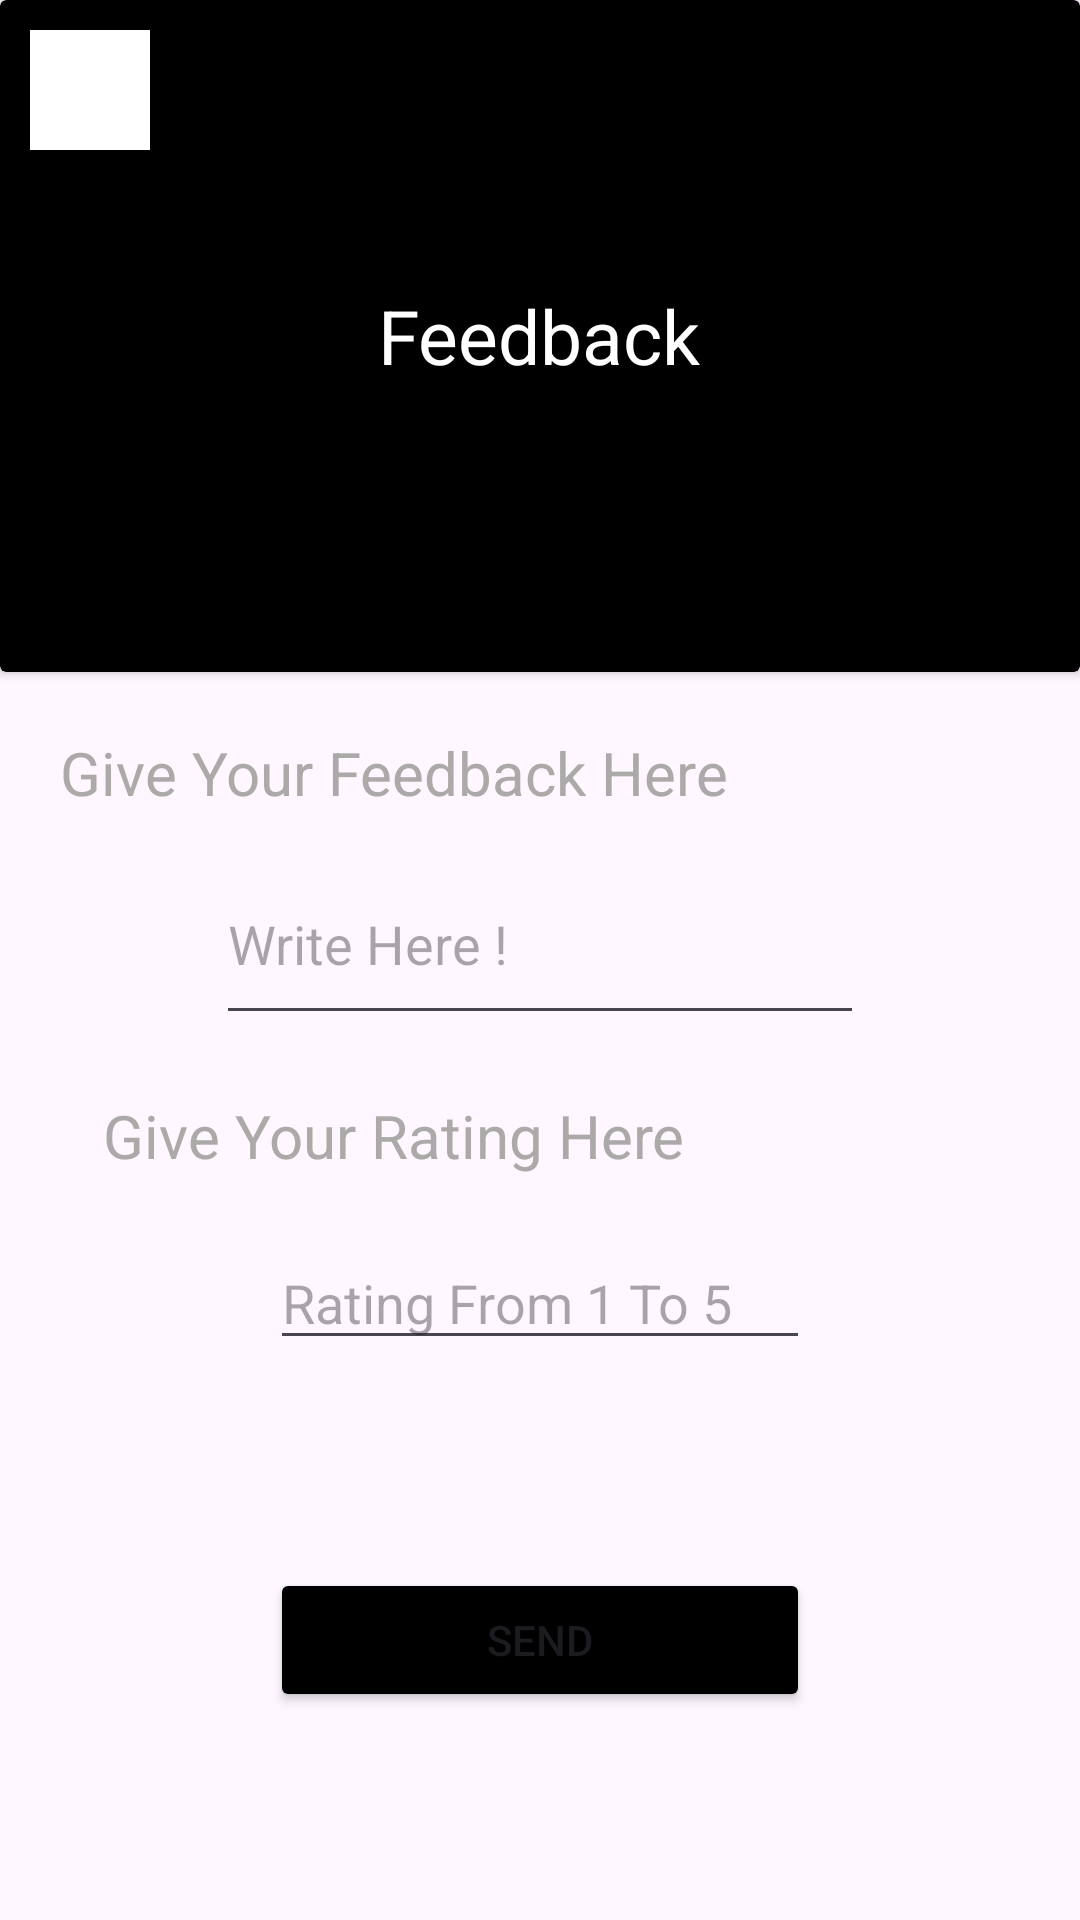

The Android layout XML behind this screen, and the referenced resources:
<!-- AndroidManifest.xml: application theme Theme.MiniUper -->
<!-- res/layout/fragment_feedback.xml -->
<?xml version="1.0" encoding="utf-8"?>
<androidx.constraintlayout.widget.ConstraintLayout
    xmlns:android="http://schemas.android.com/apk/res/android"
    xmlns:app="http://schemas.android.com/apk/res-auto"
    xmlns:tools="http://schemas.android.com/tools"
    android:layout_width="match_parent"
    android:layout_height="match_parent"
    tools:context=".Customer.CustomerFragment.FeedbackFragment">

    <androidx.cardview.widget.CardView
        android:id="@+id/cardView4"
        android:layout_width="match_parent"
        android:layout_height="0dp"
        android:backgroundTint="@color/black"
        app:layout_constraintEnd_toEndOf="parent"
        app:layout_constraintHeight_percent="0.35"
        app:layout_constraintStart_toStartOf="parent"
        app:layout_constraintTop_toTopOf="parent">


        <TextView
            android:layout_width="wrap_content"
            android:layout_height="wrap_content"
            android:layout_gravity="center_vertical|center_horizontal"
            android:text="Feedback"
            android:textColor="@color/white"
            android:textSize="25dp" />

        <ImageView
            android:id="@+id/backHome"
            android:layout_width="40dp"
            android:layout_height="40dp"
            android:layout_margin="10dp"
            android:background="@color/white"
            android:src="@drawable/baseline_home_242" />




    </androidx.cardview.widget.CardView>


    <TextView
        android:id="@+id/textView9"
        android:layout_width="wrap_content"
        android:layout_height="wrap_content"
        android:layout_margin="20dp"
        android:text="Give Your Feedback Here"
        android:textColor="@color/Gray"

        android:textSize="20sp"
        app:layout_constraintStart_toStartOf="parent"
        app:layout_constraintTop_toBottomOf="@+id/cardView4" />

    <TextView
        android:id="@+id/textView10"
        android:layout_width="wrap_content"
        android:layout_height="wrap_content"
        android:layout_margin="20dp"
        android:text="Give Your Rating Here"
        android:textColor="@color/Gray"

        android:textSize="20sp"
        app:layout_constraintEnd_toEndOf="@+id/textView9"
        app:layout_constraintStart_toStartOf="@+id/textView9"
        app:layout_constraintTop_toBottomOf="@+id/Edt_Feedback" />

    <EditText
        android:id="@+id/Edt_Rating"
        android:layout_width="0dp"
        android:layout_height="wrap_content"
        android:hint="Rating From 1 To 5"
        android:inputType="number"
        android:layout_marginTop="20dp"
        app:layout_constraintEnd_toEndOf="parent"
        app:layout_constraintStart_toStartOf="parent"
        app:layout_constraintTop_toBottomOf="@+id/textView10"
        app:layout_constraintWidth_percent="0.5" />

    <EditText
        android:id="@+id/Edt_Feedback"
        android:layout_width="0dp"
        android:layout_height="0dp"
        android:hint="Write Here ! "
        android:inputType="text"
        android:layout_marginTop="10dp"
        app:layout_constraintEnd_toEndOf="parent"
        app:layout_constraintHeight_percent="0.1"
        app:layout_constraintStart_toStartOf="parent"
        app:layout_constraintTop_toBottomOf="@+id/textView9"
        app:layout_constraintWidth_percent="0.6" />

    <Button
        android:id="@+id/Btn_Send"
        android:layout_width="0dp"
        android:layout_height="wrap_content"
        android:text="Send"
        android:backgroundTint="@color/black"
        app:layout_constraintWidth_percent="0.5"
        app:layout_constraintBottom_toBottomOf="parent"
        app:layout_constraintEnd_toEndOf="parent"
        app:layout_constraintStart_toStartOf="parent"
        app:layout_constraintTop_toBottomOf="@+id/Edt_Rating" />
</androidx.constraintlayout.widget.ConstraintLayout>
<!-- resources referenced by this layout -->
<resources>
  <color name="Gray">#ACA9A9</color>
  <color name="black">#FF000000</color>
  <color name="white">#FFFFFFFF</color>
  <style name="Theme.MiniUper" parent="Base.Theme.MiniUper" />
  <style name="Base.Theme.MiniUper" parent="Theme.Material3.DayNight.NoActionBar">
          
          
      </style>
</resources>
